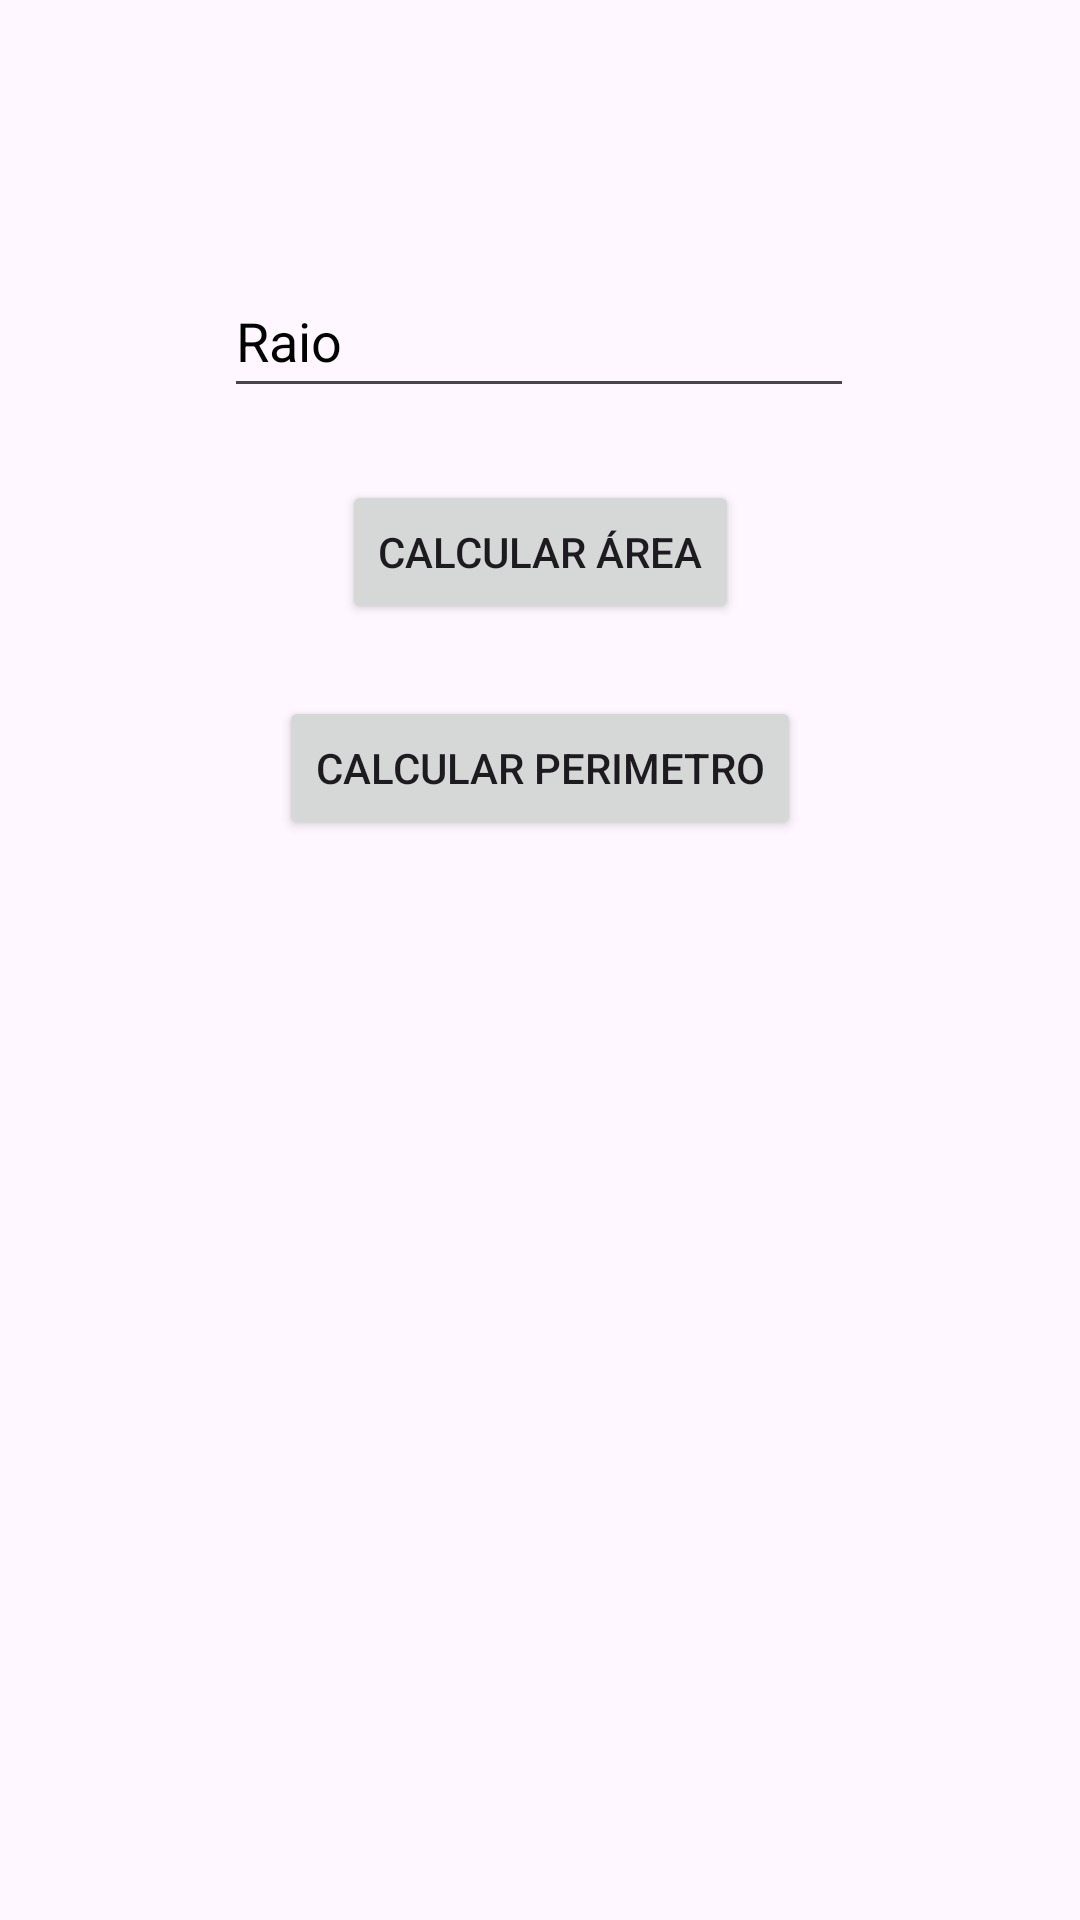

Android layout source for this screen:
<!-- AndroidManifest.xml: application theme Theme.Geometria -->
<!-- res/layout/fragment_circulo.xml -->
<?xml version="1.0" encoding="utf-8"?>
<androidx.constraintlayout.widget.ConstraintLayout xmlns:android="http://schemas.android.com/apk/res/android"
    xmlns:app="http://schemas.android.com/apk/res-auto"
    xmlns:tools="http://schemas.android.com/tools"
    android:layout_width="match_parent"
    android:layout_height="match_parent"
    tools:context=".CirculoFragment" >

    <EditText
        android:id="@+id/etRaio"
        android:layout_width="wrap_content"
        android:layout_height="48dp"
        android:layout_marginTop="88dp"
        android:ems="10"
        android:hint="@string/raio"
        android:inputType="numberDecimal"
        android:textColorHint="@color/black"
        android:importantForAutofill="no"
        app:layout_constraintEnd_toEndOf="parent"
        app:layout_constraintHorizontal_bias="0.497"
        app:layout_constraintStart_toStartOf="parent"
        app:layout_constraintTop_toTopOf="parent" />

    <Button
        android:id="@+id/btnAreaC"
        android:layout_width="wrap_content"
        android:layout_height="wrap_content"
        android:layout_marginTop="160dp"
        android:text="@string/area"
        app:layout_constraintEnd_toEndOf="parent"
        app:layout_constraintStart_toStartOf="parent"
        app:layout_constraintTop_toTopOf="parent" />

    <Button
        android:id="@+id/btnPerimetroC"
        android:layout_width="wrap_content"
        android:layout_height="wrap_content"
        android:layout_marginTop="232dp"
        android:text="@string/perimetro"
        app:layout_constraintEnd_toEndOf="parent"
        app:layout_constraintStart_toStartOf="parent"
        app:layout_constraintTop_toTopOf="parent" />

    <TextView
        android:id="@+id/tvResC"
        android:layout_width="wrap_content"
        android:layout_height="wrap_content"
        android:layout_marginTop="308dp"
        app:layout_constraintEnd_toEndOf="parent"
        app:layout_constraintStart_toStartOf="parent"
        app:layout_constraintTop_toTopOf="parent" />

</androidx.constraintlayout.widget.ConstraintLayout>
<!-- resources referenced by this layout -->
<resources>
  <string name="area">Calcular Área</string>
  <string name="perimetro">Calcular Perimetro</string>
  <string name="raio">Raio</string>
  <style name="Theme.Geometria" parent="Base.Theme.Geometria" />
  <style name="Base.Theme.Geometria" parent="Theme.Material3.DayNight">
          
          
      </style>
  <!-- not gathered from this repository: default colours our renderer supplied (Android Studio template values) -->
  <color name="black">#FF000000</color>
</resources>
